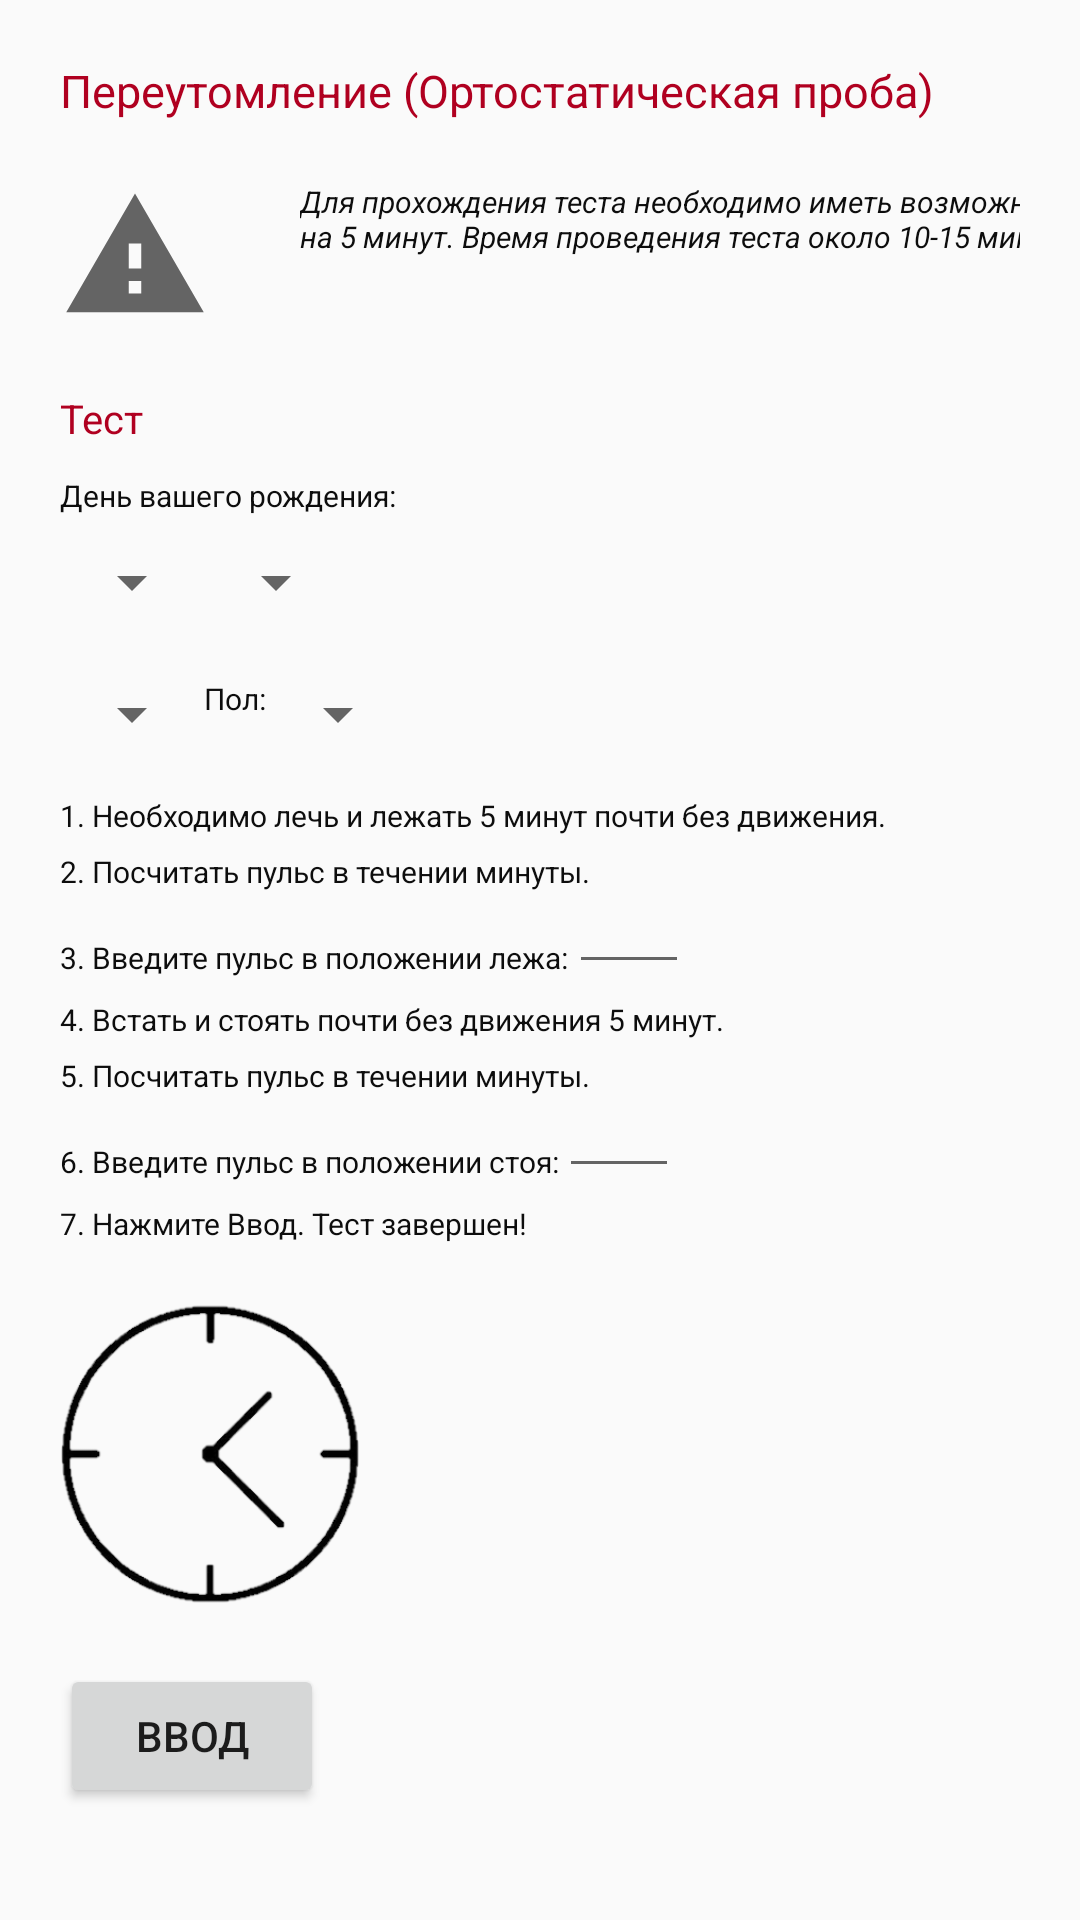

The Android layout XML behind this screen, and the referenced resources:
<!-- AndroidManifest.xml: application theme AppTheme -->
<!-- res/layout/test_status.xml -->
<?xml version="1.0" encoding="utf-8"?>
<LinearLayout xmlns:android="http://schemas.android.com/apk/res/android"
    xmlns:app="http://schemas.android.com/apk/res-auto"
    xmlns:tools="http://schemas.android.com/tools"
    android:layout_width="match_parent"
    android:layout_height="match_parent"
    android:orientation="vertical"
    tools:context=".TestStatus"
    android:padding="20dp">

    <TextView
        android:layout_width="match_parent"
        android:layout_height="wrap_content"
        android:text="@string/testTitle"
        android:textColor="@color/design_default_color_error"
        android:textSize="45px"
        android:layout_marginBottom="20dp"></TextView>

    <LinearLayout
        android:layout_width="match_parent"
        android:layout_height="wrap_content"
        android:orientation="horizontal"
        android:layout_marginBottom="20dp">

        <ImageView
            android:id="@+id/imageView"
            android:layout_width="50dp"
            android:layout_height="50dp"
            android:adjustViewBounds="true"
            android:scaleType="fitCenter"
            app:srcCompat="?android:attr/alertDialogIcon" />
        <TextView
            android:paddingLeft="30dp"
            android:layout_width="320dp"
            android:layout_height="wrap_content"
            android:textColor="@color/colorCustomText"
            android:textStyle="italic"
            android:textSize="30px"
            android:text="@string/testDescription"></TextView>
    </LinearLayout>

    <TextView
        android:layout_width="match_parent"
        android:layout_height="wrap_content"
        android:textColor="@color/design_default_color_error"
        android:textSize="40px"
        android:text="Тест"
        android:layout_marginBottom="5dp"></TextView>
    
    <LinearLayout
        android:layout_width="match_parent"
        android:layout_height="wrap_content"
        android:orientation="vertical">
        <TextView
            style="@style/TestOptionsText"
            android:text="@string/testBirthday"></TextView>

        <LinearLayout
            android:layout_width="match_parent"
            android:layout_height="wrap_content"
            android:paddingTop="10dp"
            android:paddingBottom="10dp">

            <Spinner
                style="@style/TestOptionSpinner"
                android:id="@+id/testBirthdayDay"/>

            <Spinner
                android:id="@+id/testBirthdayMonth"
                style="@style/TestOptionSpinner"/>
        </LinearLayout>

        <LinearLayout
            android:layout_width="match_parent"
            android:layout_height="wrap_content"
            android:paddingTop="10dp"
            android:paddingBottom="10dp">

                <Spinner
                android:id="@+id/testBirthdayYear"
                style="@style/TestOptionSpinner"/>

            <TextView
                style="@style/TestOptionsText"
                android:layout_width="wrap_content"
                android:layout_height="wrap_content"
                android:layout_marginTop="@null"
                android:text="Пол:"></TextView>

            <Spinner
                android:id="@+id/testSex"
                style="@style/TestOptionSpinner"/>
        </LinearLayout>

        <TextView
            style="@style/TestOptionsText"
            android:text="@string/testOption1"></TextView>

        <TextView
            style="@style/TestOptionsText"
            android:text="@string/testOption2"></TextView>

        <LinearLayout
            android:layout_width="match_parent"
            android:layout_height="wrap_content">
            <TextView
                style="@style/TestOptionsText"
                android:layout_width="wrap_content"
                android:text="@string/testOption3"></TextView>
            <EditText
                android:id="@+id/TestStartPulse"
                android:layout_width="40dp"
                android:layout_height="wrap_content"
                android:inputType="number"
                android:textSize="30px"></EditText>
        </LinearLayout>

        <TextView
            style="@style/TestOptionsText"
            android:text="@string/testOption4"></TextView>

        <TextView
            style="@style/TestOptionsText"
            android:text="@string/testOption5"></TextView>

        <LinearLayout
            android:layout_width="match_parent"
            android:layout_height="wrap_content">
            <TextView
                style="@style/TestOptionsText"
                android:layout_width="wrap_content"
                android:text="@string/testOption6"></TextView>
            <EditText
                android:id="@+id/TestEndPulse"
                android:layout_width="40dp"
                android:layout_height="wrap_content"
                android:inputType="number"
                android:textSize="30px"></EditText>
        </LinearLayout>

        <TextView
            style="@style/TestOptionsText"
            android:text="@string/testOption7"></TextView>

    </LinearLayout>

    <ImageView
        android:layout_width="100dp"
        android:layout_height="100dp"
        android:src="@drawable/clock_removebg_preview"
        android:layout_marginTop="20dp"></ImageView>

    <Button
        android:layout_width="wrap_content"
        android:layout_height="wrap_content"
        android:text="Ввод"
        android:layout_marginTop="20dp"
        android:onClick="getResult"></Button>

</LinearLayout>
<!-- resources referenced by this layout -->
<resources>
  <color name="colorCustomText">#0D0D0D</color>
  <!-- drawable clock_removebg_preview: png bitmap (drawable, 30781 bytes) -->
  <string name="testBirthday">День вашего рождения:</string>
  <string name="testDescription">Для прохождения теста необходимо иметь возможность лечь на 5 минут. Время проведения теста около 10-15 минут.</string>
  <string name="testOption1">1. Необходимо лечь и лежать 5 минут почти без движения.</string>
  <string name="testOption2">2. Посчитать пульс в течении минуты.</string>
  <string name="testOption3">3. Введите пульс в положении лежа: </string>
  <string name="testOption4">4. Встать и стоять почти без движения 5 минут.</string>
  <string name="testOption5">5. Посчитать пульс в течении минуты.</string>
  <string name="testOption6">6. Введите пульс в положении стоя: </string>
  <string name="testOption7">7. Нажмите "Ввод". Тест завершен!</string>
  <string name="testTitle">Переутомление (Ортостатическая проба)</string>
  <style name="TestOptionSpinner">
          <item name="android:layout_width">wrap_content</item>
          <item name="android:layout_height">wrap_content</item>
          <item name="android:textSize">30px</item>
      </style>
  <style name="TestOptionsText">
          <item name="android:layout_width">match_parent</item>
          <item name="android:layout_height">wrap_content</item>
          <item name="android:textColor">@color/colorCustomText</item>
          <item name="android:textSize">30px</item>
          <item name="android:layout_marginTop">5dp</item>
      </style>
  <style name="AppTheme" parent="Theme.AppCompat.Light.DarkActionBar">
          <item name="colorPrimary">@color/colorPrimary</item>
          <item name="colorPrimaryDark">@color/colorPrimaryDark</item>
          <item name="colorAccent">@color/colorAccent</item>
      </style>
  <color name="colorPrimary">#6200EE</color>
  <color name="colorPrimaryDark">#3700B3</color>
  <color name="colorAccent">#03DAC5</color>
</resources>
